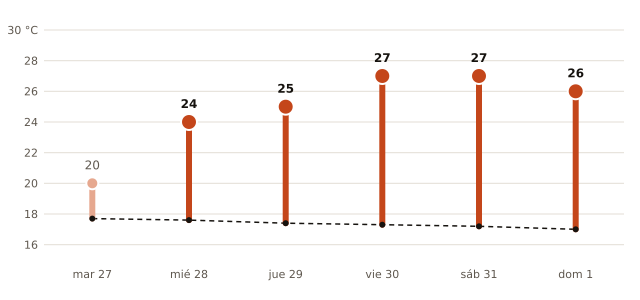

The file beside this chart, header and first rows:
fecha, máxima_prevista_C, máxima_normal_1991_2020_C
2026-10-27, 20, 17.7
2026-10-28, 24, 17.6
2026-10-29, 25, 17.4
2026-10-30, 27, 17.3
2026-10-31, 27, 17.2
2026-11-01, 26, 17.0
